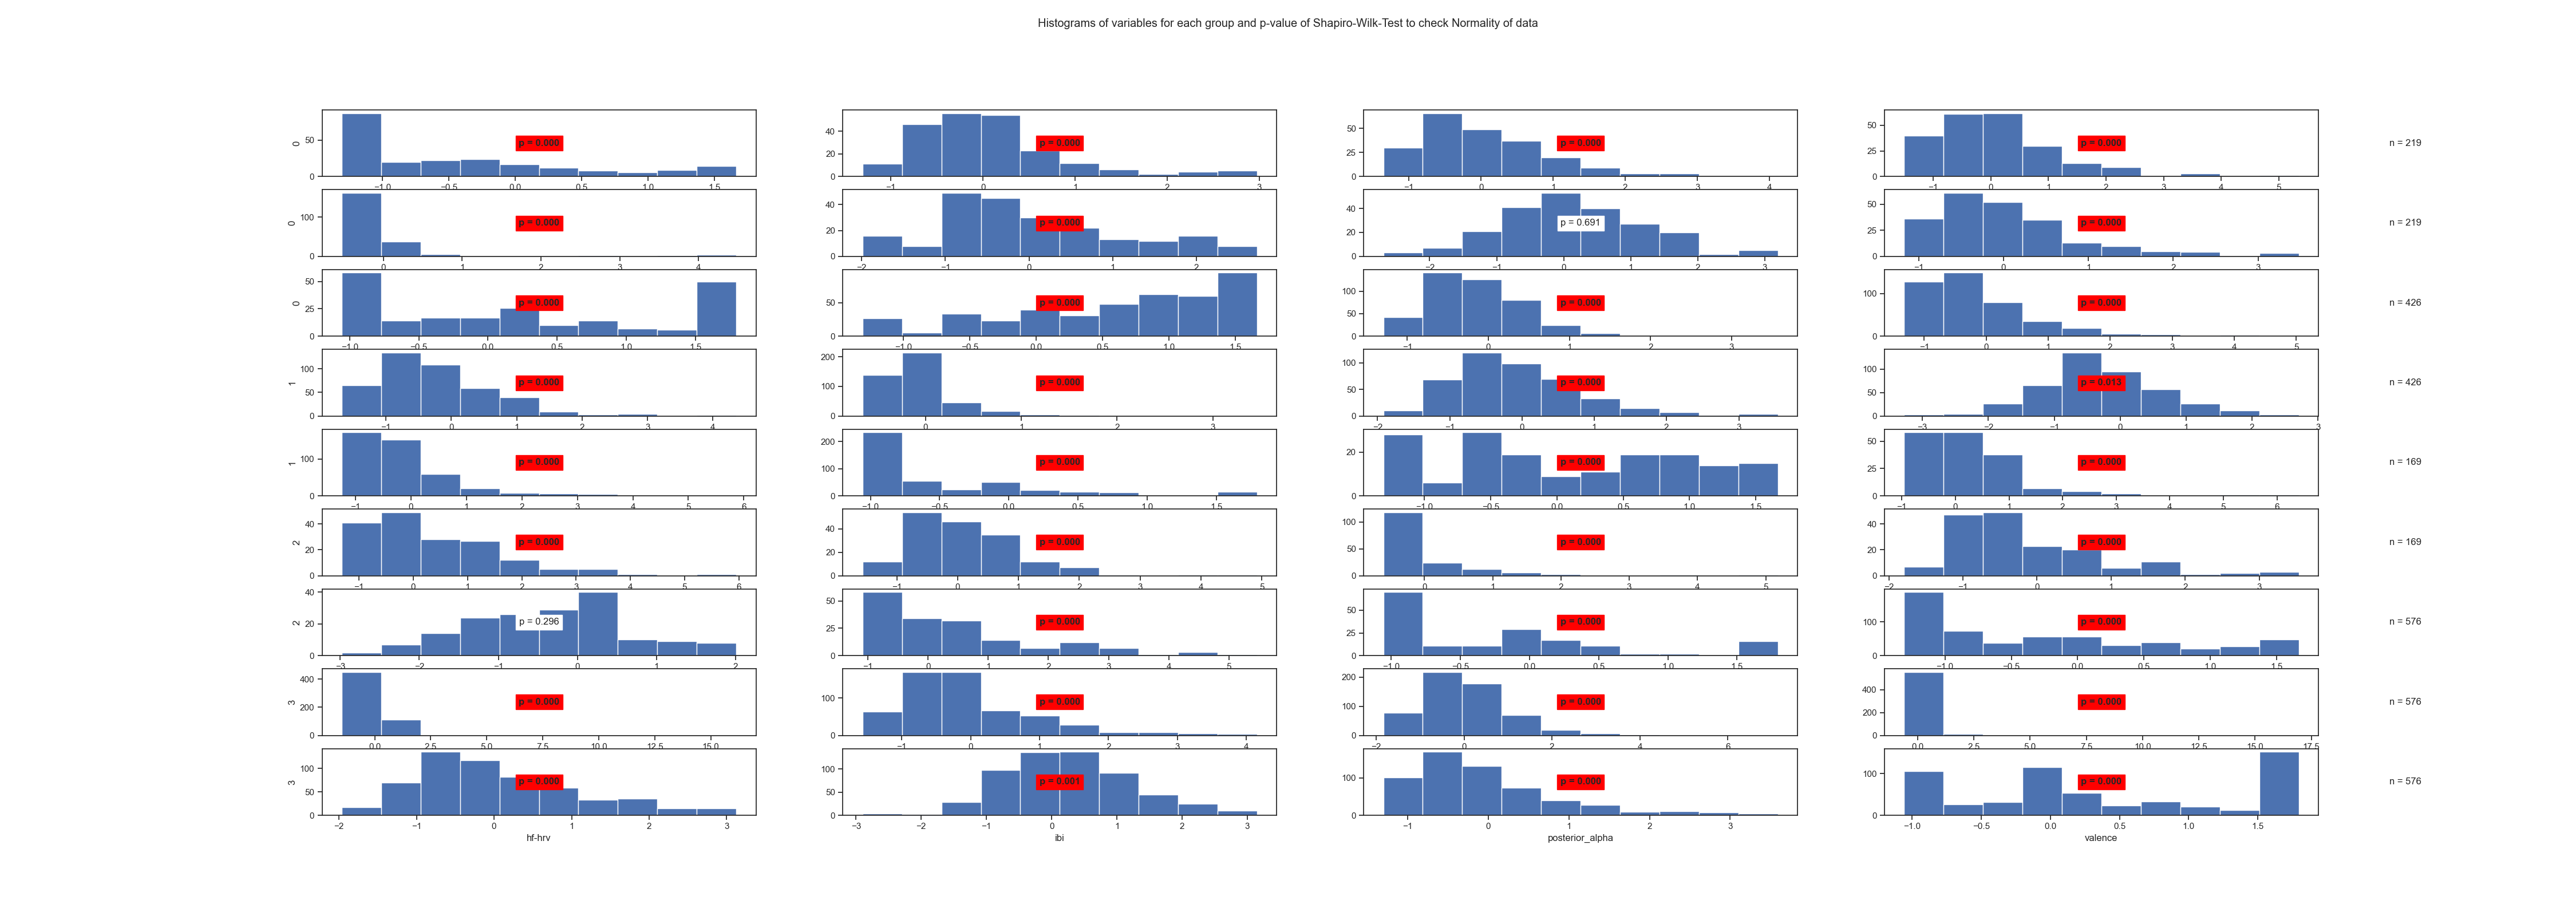

The file beside this chart, header and first rows:
State	Variable	Statistic	Samples	p-value	Significance
0	arousal	0.86	219	0.0	True
0	beta	0.9	219	0.0	True
0	frontal_alpha	0.91	219	0.0	True
0	frontal_theta	0.9	219	0.0	True
0	gamma	0.5	219	0.0	True
0	hf-hrv	0.95	219	0.0	True
0	ibi	1.0	219	0.691	False
0	posterior_alpha	0.9	219	0.0	True
0	valence	0.87	219	0.0	True
1	arousal	0.92	426	0.0	True
1	beta	0.91	426	0.0	True
1	frontal_alpha	0.83	426	0.0	True
1	frontal_theta	0.92	426	0.0	True
1	gamma	0.77	426	0.0	True
1	hf-hrv	0.95	426	0.0	True
1	ibi	0.99	426	0.013	True
1	posterior_alpha	0.78	426	0.0	True
1	valence	0.76	426	0.0	True
2	arousal	0.94	169	0.0	True
2	beta	0.79	169	0.0	True
2	frontal_alpha	0.9	169	0.0	True
2	frontal_theta	0.9	169	0.0	True
2	gamma	0.59	169	0.0	True
2	hf-hrv	0.9	169	0.0	True
2	ibi	0.99	169	0.296	False
2	posterior_alpha	0.86	169	0.0	True
2	valence	0.84	169	0.0	True
3	arousal	0.89	576	0.0	True
3	beta	0.47	576	0.0	True
3	frontal_alpha	0.89	576	0.0	True
3	frontal_theta	0.89	576	0.0	True
3	gamma	0.26	576	0.0	True
3	hf-hrv	0.95	576	0.0	True
3	ibi	0.99	576	0.001	True
3	posterior_alpha	0.88	576	0.0	True
3	valence	0.89	576	0.0	True
